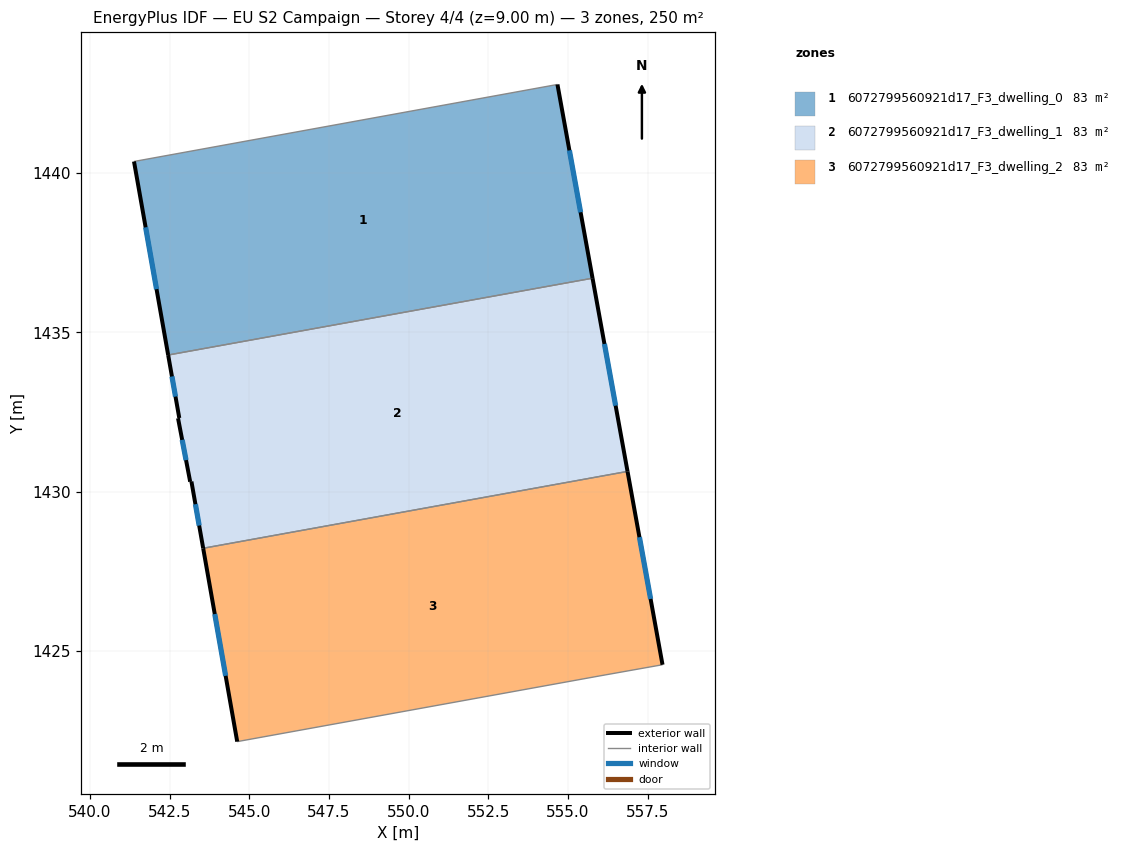
=== STOREY PLAN SPEC (per zone: floor XY polygon, exterior-wall plan segments, windows/doors) ===
zone 1: 6072799560921d17_F3_dwelling_0  (83.5 m²)
  floor: (554.67, 1442.78) (555.77, 1436.70) (542.45, 1434.29) (541.38, 1440.37)
  exterior wall: (541.38, 1440.37) – (542.45, 1434.29)  [6.2 m]
    window: (541.74, 1438.30) – (542.09, 1436.36)  [1.9 m²]
  exterior wall: (555.77, 1436.70) – (554.67, 1442.78)  [6.2 m]
    window: (555.40, 1438.77) – (555.04, 1440.71)  [1.9 m²]
  interior walls: 2
zone 2: 6072799560921d17_F3_dwelling_1  (83.5 m²)
  floor: (555.77, 1436.70) (556.87, 1430.64) (543.55, 1428.23) (543.18, 1430.32) (543.14, 1430.32) (542.76, 1432.31) (542.80, 1432.31) (542.45, 1434.29)
  exterior wall: (542.80, 1432.31) – (542.76, 1432.31)  [0.0 m]
  exterior wall: (542.45, 1434.29) – (542.80, 1432.31)  [2.0 m]
    window: (542.57, 1433.62) – (542.68, 1432.99)  [0.6 m²]
  exterior wall: (556.87, 1430.64) – (555.77, 1436.70)  [6.2 m]
    window: (556.49, 1432.70) – (556.14, 1434.64)  [1.9 m²]
  exterior wall: (543.18, 1430.32) – (543.55, 1428.23)  [2.1 m]
    window: (543.31, 1429.61) – (543.43, 1428.94)  [0.7 m²]
  exterior wall: (543.14, 1430.32) – (543.18, 1430.32)  [0.0 m]
  exterior wall: (542.76, 1432.31) – (543.14, 1430.32)  [2.0 m]
    window: (542.89, 1431.63) – (543.01, 1430.99)  [0.6 m²]
  interior walls: 2
zone 3: 6072799560921d17_F3_dwelling_2  (83.5 m²)
  floor: (556.87, 1430.64) (557.97, 1424.57) (555.97, 1424.22) (544.62, 1422.16) (543.55, 1428.23)
  exterior wall: (557.97, 1424.57) – (556.87, 1430.64)  [6.2 m]
    window: (557.59, 1426.64) – (557.24, 1428.57)  [1.9 m²]
  exterior wall: (543.55, 1428.23) – (544.62, 1422.16)  [6.2 m]
    window: (543.91, 1426.16) – (544.26, 1424.22)  [1.9 m²]
  interior walls: 3

=== DERIVED (storey summary) ===
Building: EU S2 Campaign
Storey: 4 of 4  (floor level z = 9.00 m)
Storey gross floor area: 250.4 m²
Zones on this storey: 3
  - 6072799560921d17_F3_dwelling_0: floor 83.5 m²; exterior wall 12.3 m (37.0 m²); 2 window(s) 3.8 m²; WWR 10.2%
  - 6072799560921d17_F3_dwelling_1: floor 83.5 m²; exterior wall 12.4 m (37.2 m²); 4 window(s) 3.8 m²; WWR 10.1%
  - 6072799560921d17_F3_dwelling_2: floor 83.5 m²; exterior wall 12.3 m (37.0 m²); 2 window(s) 3.8 m²; WWR 10.2%
Zone adjacency (shared interzone walls):
  - 6072799560921d17_F3_dwelling_0 ↔ 6072799560921d17_F3_dwelling_1
  - 6072799560921d17_F3_dwelling_1 ↔ 6072799560921d17_F3_dwelling_2